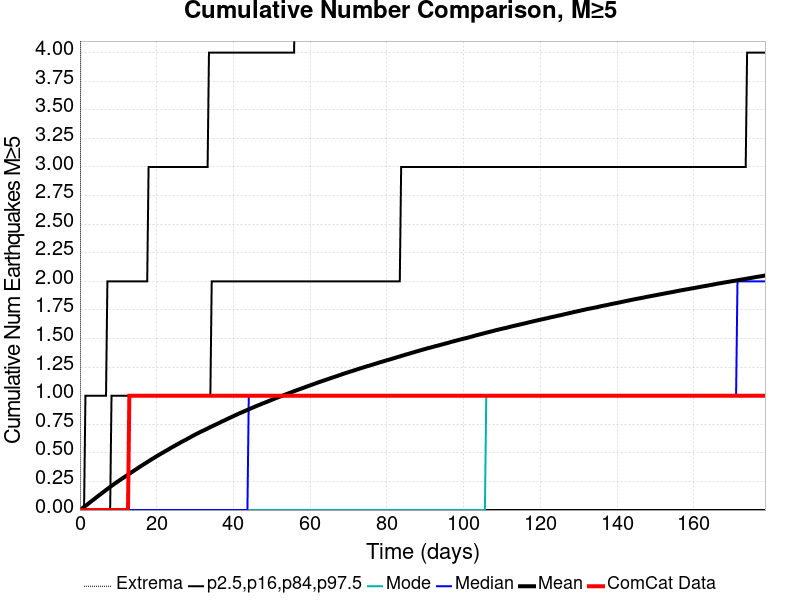

The table this chart was drawn from, first rows:
Time (days), ComCat Data, Simulation Mean, Simulation Median, Simulation Mode, Simulation Minimum, Simulation Maximum, 2.5 %-ile, 16 %-ile, 84 %-ile, 97.5 %-ile
0.0, 0.0, 0.0, 0.0, 0.0, 0.0, 0.0, 0.0, 0.0, 0.0, 0.0
0.3578, 0.0, 0.00898, 0.0, 0.0, 0.0, 8.0, 0.0, 0.0, 0.0, 0.0
0.7156, 0.0, 0.01821, 0.0, 0.0, 0.0, 8.0, 0.0, 0.0, 0.0, 0.0
1.073, 0.0, 0.02723, 0.0, 0.0, 0.0, 8.0, 0.0, 0.0, 0.0, 0.0
1.431, 0.0, 0.03633, 0.0, 0.0, 0.0, 11.0, 0.0, 0.0, 0.0, 1.0
1.789, 0.0, 0.0454, 0.0, 0.0, 0.0, 14.0, 0.0, 0.0, 0.0, 1.0
2.147, 0.0, 0.05492, 0.0, 0.0, 0.0, 16.0, 0.0, 0.0, 0.0, 1.0
2.505, 0.0, 0.06465, 0.0, 0.0, 0.0, 17.0, 0.0, 0.0, 0.0, 1.0
2.863, 0.0, 0.07361, 0.0, 0.0, 0.0, 17.0, 0.0, 0.0, 0.0, 1.0
3.22, 0.0, 0.08326, 0.0, 0.0, 0.0, 17.0, 0.0, 0.0, 0.0, 1.0
3.578, 0.0, 0.09211, 0.0, 0.0, 0.0, 18.0, 0.0, 0.0, 0.0, 1.0
3.936, 0.0, 0.1016, 0.0, 0.0, 0.0, 18.0, 0.0, 0.0, 0.0, 1.0
4.294, 0.0, 0.1115, 0.0, 0.0, 0.0, 18.0, 0.0, 0.0, 0.0, 1.0
4.652, 0.0, 0.1206, 0.0, 0.0, 0.0, 18.0, 0.0, 0.0, 0.0, 1.0
5.009, 0.0, 0.1298, 0.0, 0.0, 0.0, 18.0, 0.0, 0.0, 0.0, 1.0
5.367, 0.0, 0.1387, 0.0, 0.0, 0.0, 18.0, 0.0, 0.0, 0.0, 1.0
5.725, 0.0, 0.148, 0.0, 0.0, 0.0, 18.0, 0.0, 0.0, 0.0, 1.0
6.083, 0.0, 0.1566, 0.0, 0.0, 0.0, 18.0, 0.0, 0.0, 0.0, 1.0
6.441, 0.0, 0.1661, 0.0, 0.0, 0.0, 18.0, 0.0, 0.0, 0.0, 1.0
6.799, 0.0, 0.1753, 0.0, 0.0, 0.0, 18.0, 0.0, 0.0, 0.0, 1.0
7.156, 0.0, 0.1841, 0.0, 0.0, 0.0, 19.0, 0.0, 0.0, 0.0, 2.0
7.514, 0.0, 0.1934, 0.0, 0.0, 0.0, 19.0, 0.0, 0.0, 0.0, 2.0
7.872, 0.0, 0.2024, 0.0, 0.0, 0.0, 19.0, 0.0, 0.0, 0.0, 2.0
8.23, 0.0, 0.2112, 0.0, 0.0, 0.0, 19.0, 0.0, 0.0, 1.0, 2.0
8.588, 0.0, 0.2197, 0.0, 0.0, 0.0, 19.0, 0.0, 0.0, 1.0, 2.0
8.945, 0.0, 0.2283, 0.0, 0.0, 0.0, 19.0, 0.0, 0.0, 1.0, 2.0
9.303, 0.0, 0.2364, 0.0, 0.0, 0.0, 19.0, 0.0, 0.0, 1.0, 2.0
9.661, 0.0, 0.245, 0.0, 0.0, 0.0, 20.0, 0.0, 0.0, 1.0, 2.0
10.02, 0.0, 0.253, 0.0, 0.0, 0.0, 20.0, 0.0, 0.0, 1.0, 2.0
10.38, 0.0, 0.2615, 0.0, 0.0, 0.0, 20.0, 0.0, 0.0, 1.0, 2.0
10.73, 0.0, 0.2697, 0.0, 0.0, 0.0, 20.0, 0.0, 0.0, 1.0, 2.0
11.09, 0.0, 0.2773, 0.0, 0.0, 0.0, 20.0, 0.0, 0.0, 1.0, 2.0
11.45, 0.0, 0.2853, 0.0, 0.0, 0.0, 20.0, 0.0, 0.0, 1.0, 2.0
11.81, 0.0, 0.293, 0.0, 0.0, 0.0, 20.0, 0.0, 0.0, 1.0, 2.0
12.17, 0.0, 0.301, 0.0, 0.0, 0.0, 20.0, 0.0, 0.0, 1.0, 2.0
12.52, 0.0, 0.3093, 0.0, 0.0, 0.0, 20.0, 0.0, 0.0, 1.0, 2.0
12.88, 1.0, 0.3171, 0.0, 0.0, 0.0, 20.0, 0.0, 0.0, 1.0, 2.0
13.24, 1.0, 0.3252, 0.0, 0.0, 0.0, 20.0, 0.0, 0.0, 1.0, 2.0
13.6, 1.0, 0.3335, 0.0, 0.0, 0.0, 21.0, 0.0, 0.0, 1.0, 2.0
13.95, 1.0, 0.3416, 0.0, 0.0, 0.0, 21.0, 0.0, 0.0, 1.0, 2.0
14.31, 1.0, 0.3498, 0.0, 0.0, 0.0, 21.0, 0.0, 0.0, 1.0, 2.0
14.67, 1.0, 0.3573, 0.0, 0.0, 0.0, 21.0, 0.0, 0.0, 1.0, 2.0
15.03, 1.0, 0.3654, 0.0, 0.0, 0.0, 21.0, 0.0, 0.0, 1.0, 2.0
15.39, 1.0, 0.3734, 0.0, 0.0, 0.0, 21.0, 0.0, 0.0, 1.0, 2.0
15.74, 1.0, 0.381, 0.0, 0.0, 0.0, 21.0, 0.0, 0.0, 1.0, 2.0
16.1, 1.0, 0.389, 0.0, 0.0, 0.0, 22.0, 0.0, 0.0, 1.0, 2.0
16.46, 1.0, 0.3967, 0.0, 0.0, 0.0, 22.0, 0.0, 0.0, 1.0, 2.0
16.82, 1.0, 0.4042, 0.0, 0.0, 0.0, 22.0, 0.0, 0.0, 1.0, 2.0
17.18, 1.0, 0.4113, 0.0, 0.0, 0.0, 22.0, 0.0, 0.0, 1.0, 2.0
17.53, 1.0, 0.4191, 0.0, 0.0, 0.0, 22.0, 0.0, 0.0, 1.0, 2.0
17.89, 1.0, 0.4267, 0.0, 0.0, 0.0, 22.0, 0.0, 0.0, 1.0, 3.0
18.25, 1.0, 0.4344, 0.0, 0.0, 0.0, 22.0, 0.0, 0.0, 1.0, 3.0
18.61, 1.0, 0.4422, 0.0, 0.0, 0.0, 22.0, 0.0, 0.0, 1.0, 3.0
18.96, 1.0, 0.4496, 0.0, 0.0, 0.0, 22.0, 0.0, 0.0, 1.0, 3.0
19.32, 1.0, 0.4564, 0.0, 0.0, 0.0, 22.0, 0.0, 0.0, 1.0, 3.0
19.68, 1.0, 0.464, 0.0, 0.0, 0.0, 22.0, 0.0, 0.0, 1.0, 3.0
20.04, 1.0, 0.4713, 0.0, 0.0, 0.0, 22.0, 0.0, 0.0, 1.0, 3.0
20.4, 1.0, 0.4785, 0.0, 0.0, 0.0, 23.0, 0.0, 0.0, 1.0, 3.0
20.75, 1.0, 0.4857, 0.0, 0.0, 0.0, 23.0, 0.0, 0.0, 1.0, 3.0
21.11, 1.0, 0.4927, 0.0, 0.0, 0.0, 23.0, 0.0, 0.0, 1.0, 3.0
... 440 more rows
